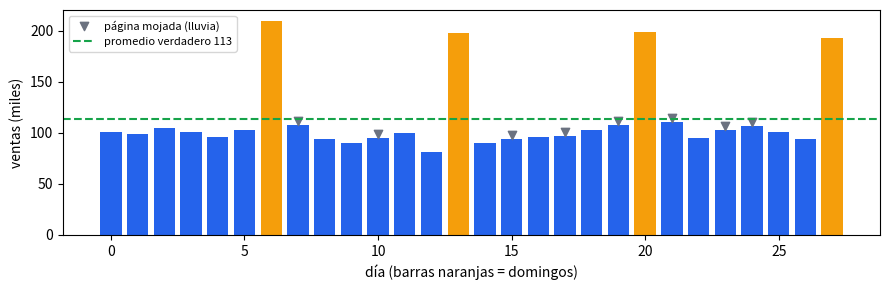

Source code (Python):
import numpy as np
import matplotlib.pyplot as plt

rng = np.random.default_rng(0)
dias = np.arange(28)
es_dom = (dias % 7 == 6)                                              # 4 domingos (días 6, 13, 20 y 27)
ventas = np.round(100 + 100 * es_dom + rng.normal(0, 8, 28))           # miles de pesos (INVENTADAS)
verdad = ventas.mean()

f_lluvia = np.zeros(28, bool); f_lluvia[rng.choice(28, 8, replace=False)] = True      # 1) la lluvia moja 8 páginas AL AZAR
f_dom = es_dom.copy()                                                                 # 2) los domingos NO se anotan
f_malas = ventas < np.percentile(ventas, 30)                                          # 3) NO se anotan las ventas MALAS (el 30 % más bajo)

print(f"Promedio verdadero (con las 28 páginas): {verdad:.1f}")
resultados = {}
for nombre, f in [("lluvia (al azar)", f_lluvia), ("no anota domingos", f_dom), ("no anota ventas malas", f_malas)]:
    resultados[nombre] = ventas[~f].mean()
    print(f"  {nombre:24s} faltan {f.sum():2d} páginas -> promedio de lo anotado = {resultados[nombre]:.1f}  (error {resultados[nombre] - verdad:+.1f})")

assert abs(resultados["lluvia (al azar)"] - verdad) < 12                         # al azar: más o menos bien
assert resultados["no anota domingos"] < verdad - 10                              # sin los domingos buenos: se SUBESTIMA
assert resultados["no anota ventas malas"] > verdad + 8                           # sin las ventas malas: se SOBREESTIMA

fig, ax = plt.subplots(figsize=(9, 3))
ax.bar(dias, ventas, color=["#f59e0b" if d else "#2563eb" for d in es_dom])
for f, c, n in [(f_lluvia, "#6b7280", "lluvia")]:
    ax.scatter(dias[f], ventas[f] + 4, marker="v", color=c, label="página mojada (lluvia)")
ax.axhline(verdad, color="#16a34a", ls="--", label=f"promedio verdadero {verdad:.0f}")
ax.set_xlabel("día (barras naranjas = domingos)"); ax.set_ylabel("ventas (miles)"); ax.legend(fontsize=8)
plt.tight_layout(); plt.show()

dia = 6                                                            # el primer domingo
real = ventas[dia]
perezoso = np.delete(ventas, dia).mean()                           # promedio de los 27 días restantes
otros_domingos = ventas[es_dom & (dias != dia)].mean()             # promedio de los otros 3 domingos
print(f"Venta real del domingo {dia}: {real:.0f}")
print(f"  Rellenar con el promedio de todo:        {perezoso:.0f}  (error {abs(perezoso - real):.0f})")
print(f"  Rellenar con el promedio de los domingos: {otros_domingos:.0f}  (error {abs(otros_domingos - real):.0f})")
assert abs(otros_domingos - real) < abs(perezoso - real) / 3

# Escribe tu código aquí

# f_bajas = ventas < np.percentile(ventas, 25)
# anotado = ...
# sesgo = ...
# relleno = ...   # pista: np.where(f_bajas, anotado, ventas)
# promedio_relleno = ...
